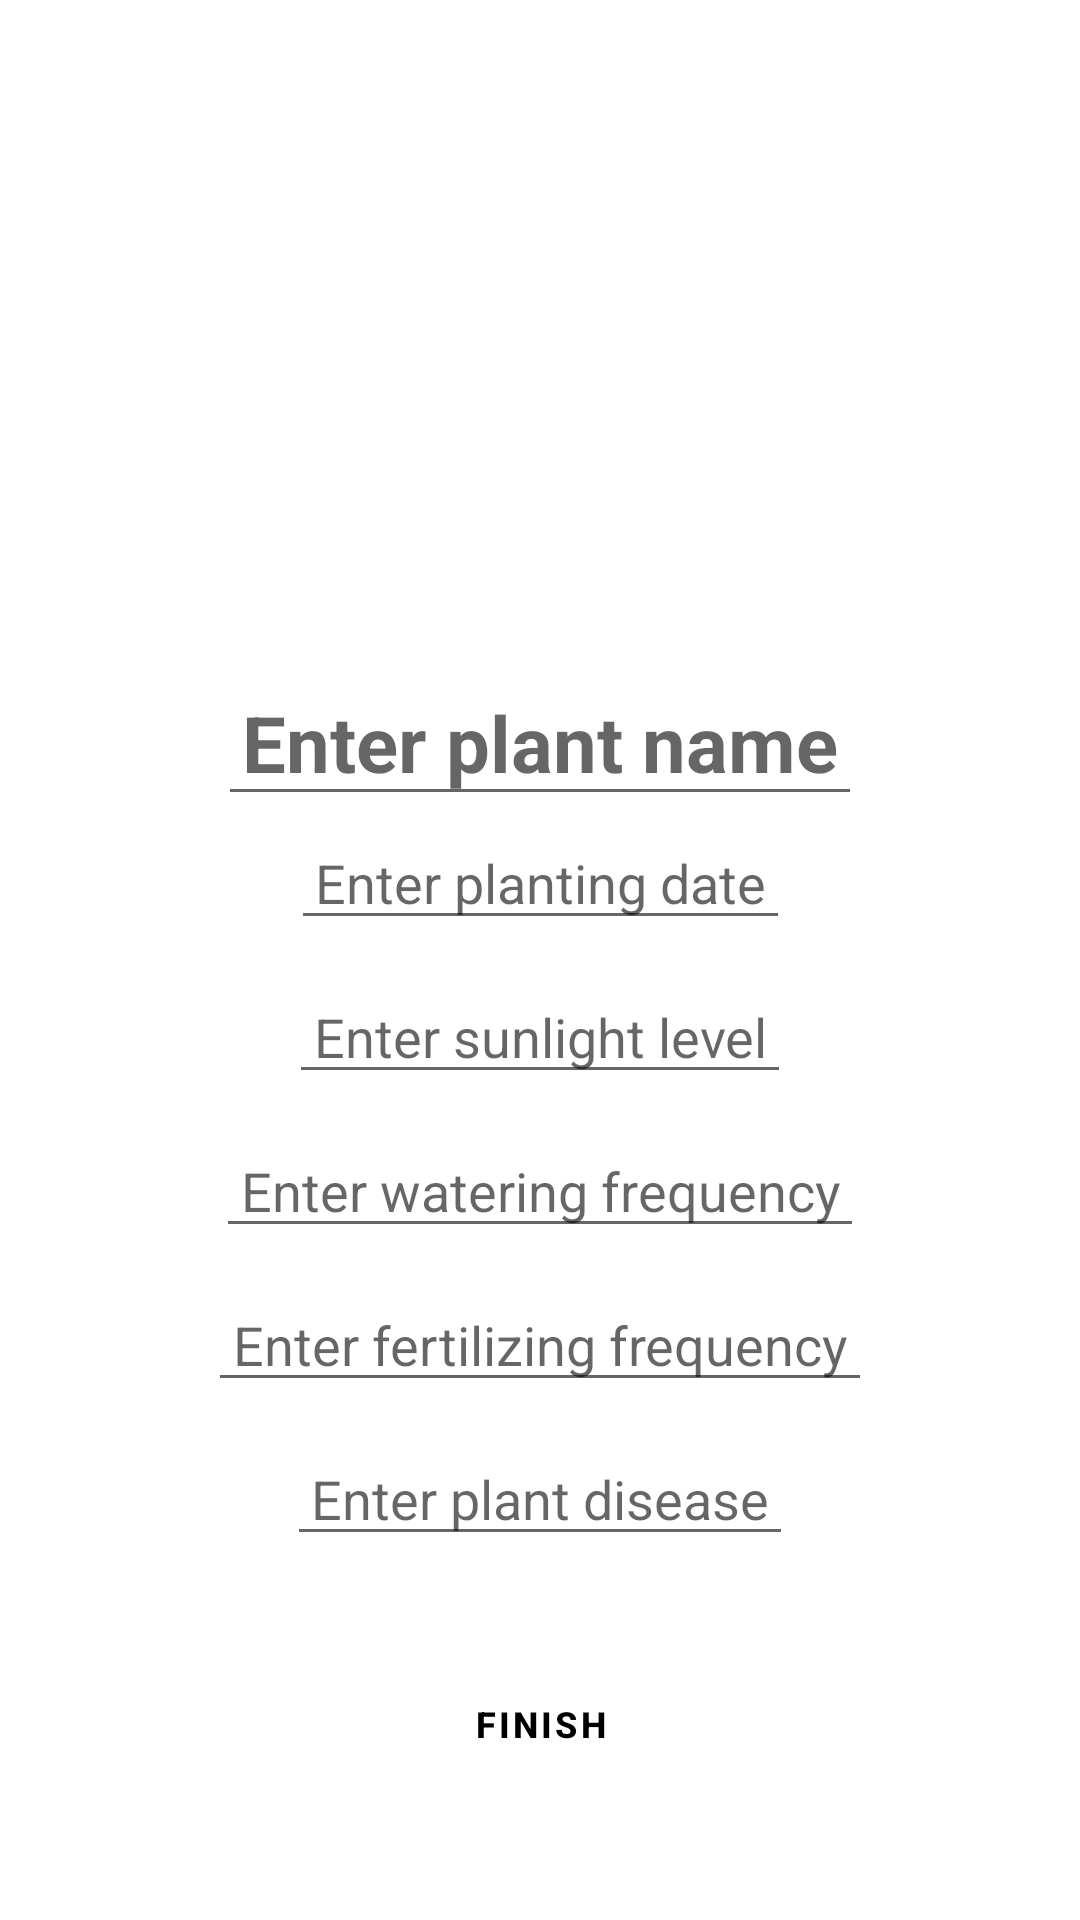

Android layout source for this screen:
<!-- AndroidManifest.xml: application theme Theme.PlantCruiser -->
<!-- res/layout/edit_my_plant_item_fragment.xml -->
<?xml version="1.0" encoding="utf-8"?>
<androidx.constraintlayout.widget.ConstraintLayout xmlns:android="http://schemas.android.com/apk/res/android"
    xmlns:app="http://schemas.android.com/apk/res-auto"
    xmlns:tools="http://schemas.android.com/tools"
    android:layout_width="match_parent"
    android:layout_height="match_parent"
    tools:context=".ui.myPlants.EditMyPlantItemFragment">

    <androidx.constraintlayout.widget.ConstraintLayout
        android:id="@+id/plant_cl"
        android:layout_width="match_parent"
        android:layout_height="wrap_content"
        app:layout_constraintEnd_toEndOf="parent"
        app:layout_constraintStart_toStartOf="parent"
        app:layout_constraintTop_toTopOf="parent">

        <androidx.appcompat.widget.AppCompatImageView
            android:id="@+id/plant_image"
            android:layout_width="200dp"
            android:layout_height="200dp"
            android:layout_marginTop="10dp"
            app:layout_constraintEnd_toEndOf="parent"
            app:layout_constraintStart_toStartOf="parent"
            app:layout_constraintTop_toTopOf="parent" />

        <EditText
            android:id="@+id/plant_name"
            style="@style/CustomEditText"
            android:layout_width="wrap_content"
            android:layout_height="wrap_content"
            android:layout_marginTop="10dp"
            android:hint="@string/enter_plant_name"
            android:textSize="26sp"
            android:textStyle="bold"
            app:layout_constraintEnd_toEndOf="parent"
            app:layout_constraintStart_toStartOf="parent"
            app:layout_constraintTop_toBottomOf="@id/plant_image" />


        <EditText
            android:id="@+id/planting_date_text"
            style="@style/CustomEditText"
            android:layout_width="wrap_content"
            android:layout_height="wrap_content"
            android:hint="@string/enter_date"
            app:layout_constraintEnd_toEndOf="parent"
            app:layout_constraintStart_toStartOf="parent"
            app:layout_constraintTop_toBottomOf="@+id/plant_name" />


        <EditText
            android:id="@+id/plant_sunlight_text"
            style="@style/CustomEditText"
            android:layout_width="wrap_content"
            android:layout_height="wrap_content"
            android:layout_marginTop="10dp"
            android:hint="@string/enter_sunlight_level"
            app:layout_constraintEnd_toEndOf="parent"
            app:layout_constraintStart_toStartOf="parent"
            app:layout_constraintTop_toBottomOf="@+id/planting_date_text" />


        <EditText
            android:id="@+id/plant_watering_text"
            style="@style/CustomEditText"
            android:layout_width="wrap_content"
            android:layout_height="wrap_content"
            android:layout_marginTop="10dp"
            android:hint="@string/enter_watering_frequency"
            app:layout_constraintEnd_toEndOf="parent"
            app:layout_constraintStart_toStartOf="parent"
            app:layout_constraintTop_toBottomOf="@+id/plant_sunlight_text" />


        <EditText
            android:id="@+id/plant_fertilizing_frequency_text"
            style="@style/CustomEditText"
            android:layout_width="wrap_content"
            android:layout_height="wrap_content"
            android:layout_marginTop="10dp"
            android:hint="@string/enter_fertilizing_frequency"
            app:layout_constraintEnd_toEndOf="parent"
            app:layout_constraintStart_toStartOf="parent"
            app:layout_constraintTop_toBottomOf="@+id/plant_watering_text" />

        <EditText
            android:id="@+id/plant_disease_text"
            style="@style/CustomEditText"
            android:layout_width="wrap_content"
            android:layout_height="wrap_content"
            android:layout_marginTop="10dp"
            android:hint="@string/enter_plant_disease"
            app:layout_constraintEnd_toEndOf="parent"
            app:layout_constraintStart_toStartOf="parent"
            app:layout_constraintTop_toBottomOf="@+id/plant_fertilizing_frequency_text" />


    </androidx.constraintlayout.widget.ConstraintLayout>

    <Button
        android:id="@+id/editButton"
        style="@style/CustomButton"
        android:layout_width="0dp"
        android:layout_height="wrap_content"
        android:layout_marginStart="8dp"
        android:layout_marginTop="32dp"
        android:layout_marginEnd="8dp"
        android:layout_weight="1"
        android:text="@string/finish"
        app:layout_constraintEnd_toEndOf="parent"
        app:layout_constraintStart_toStartOf="parent"
        app:layout_constraintTop_toBottomOf="@id/plant_cl" />


</androidx.constraintlayout.widget.ConstraintLayout>
<!-- resources referenced by this layout -->
<resources>
  <string name="enter_date">Enter planting date</string>
  <string name="enter_fertilizing_frequency">Enter fertilizing frequency</string>
  <string name="enter_plant_disease">Enter plant disease</string>
  <string name="enter_plant_name">Enter plant name</string>
  <string name="enter_sunlight_level">Enter sunlight level</string>
  <string name="enter_watering_frequency">Enter watering frequency</string>
  <string name="finish">Finish</string>
  <style name="CustomButton" parent="Widget.MaterialComponents.Button.OutlinedButton">
          <item name="backgroundTint">@color/light_gray</item>
          <item name="android:textColor">@color/black</item>
          <item name="android:textSize">12sp</item>
          <item name="android:gravity">center</item>
          <item name="android:textStyle">bold</item>
          <item name="cornerRadius">4dp</item>
          <item name="layout_constraintWidth_max">320dp</item>
          <item name="iconGravity">textStart</item>
          <item name="iconTint">@color/black</item>
      </style>
  <style name="CustomEditText" parent="Widget.AppCompat.EditText">
          <item name="minHeight">48dp</item>
          <item name="android:maxLength">100</item>
          <item name="android:textSize">18sp</item>
          <item name="android:paddingStart">8dp</item>
          <item name="android:paddingEnd">8dp</item>
          <item name="android:gravity">center</item>
          <item name="android:focusable">true</item>
          <item name="android:clickable">true</item>
      </style>
  <style name="Theme.PlantCruiser" parent="Theme.MaterialComponents.Light.NoActionBar" />
  <color name="light_gray">#eeeeee</color>
  <color name="black">#FF000000</color>
</resources>
